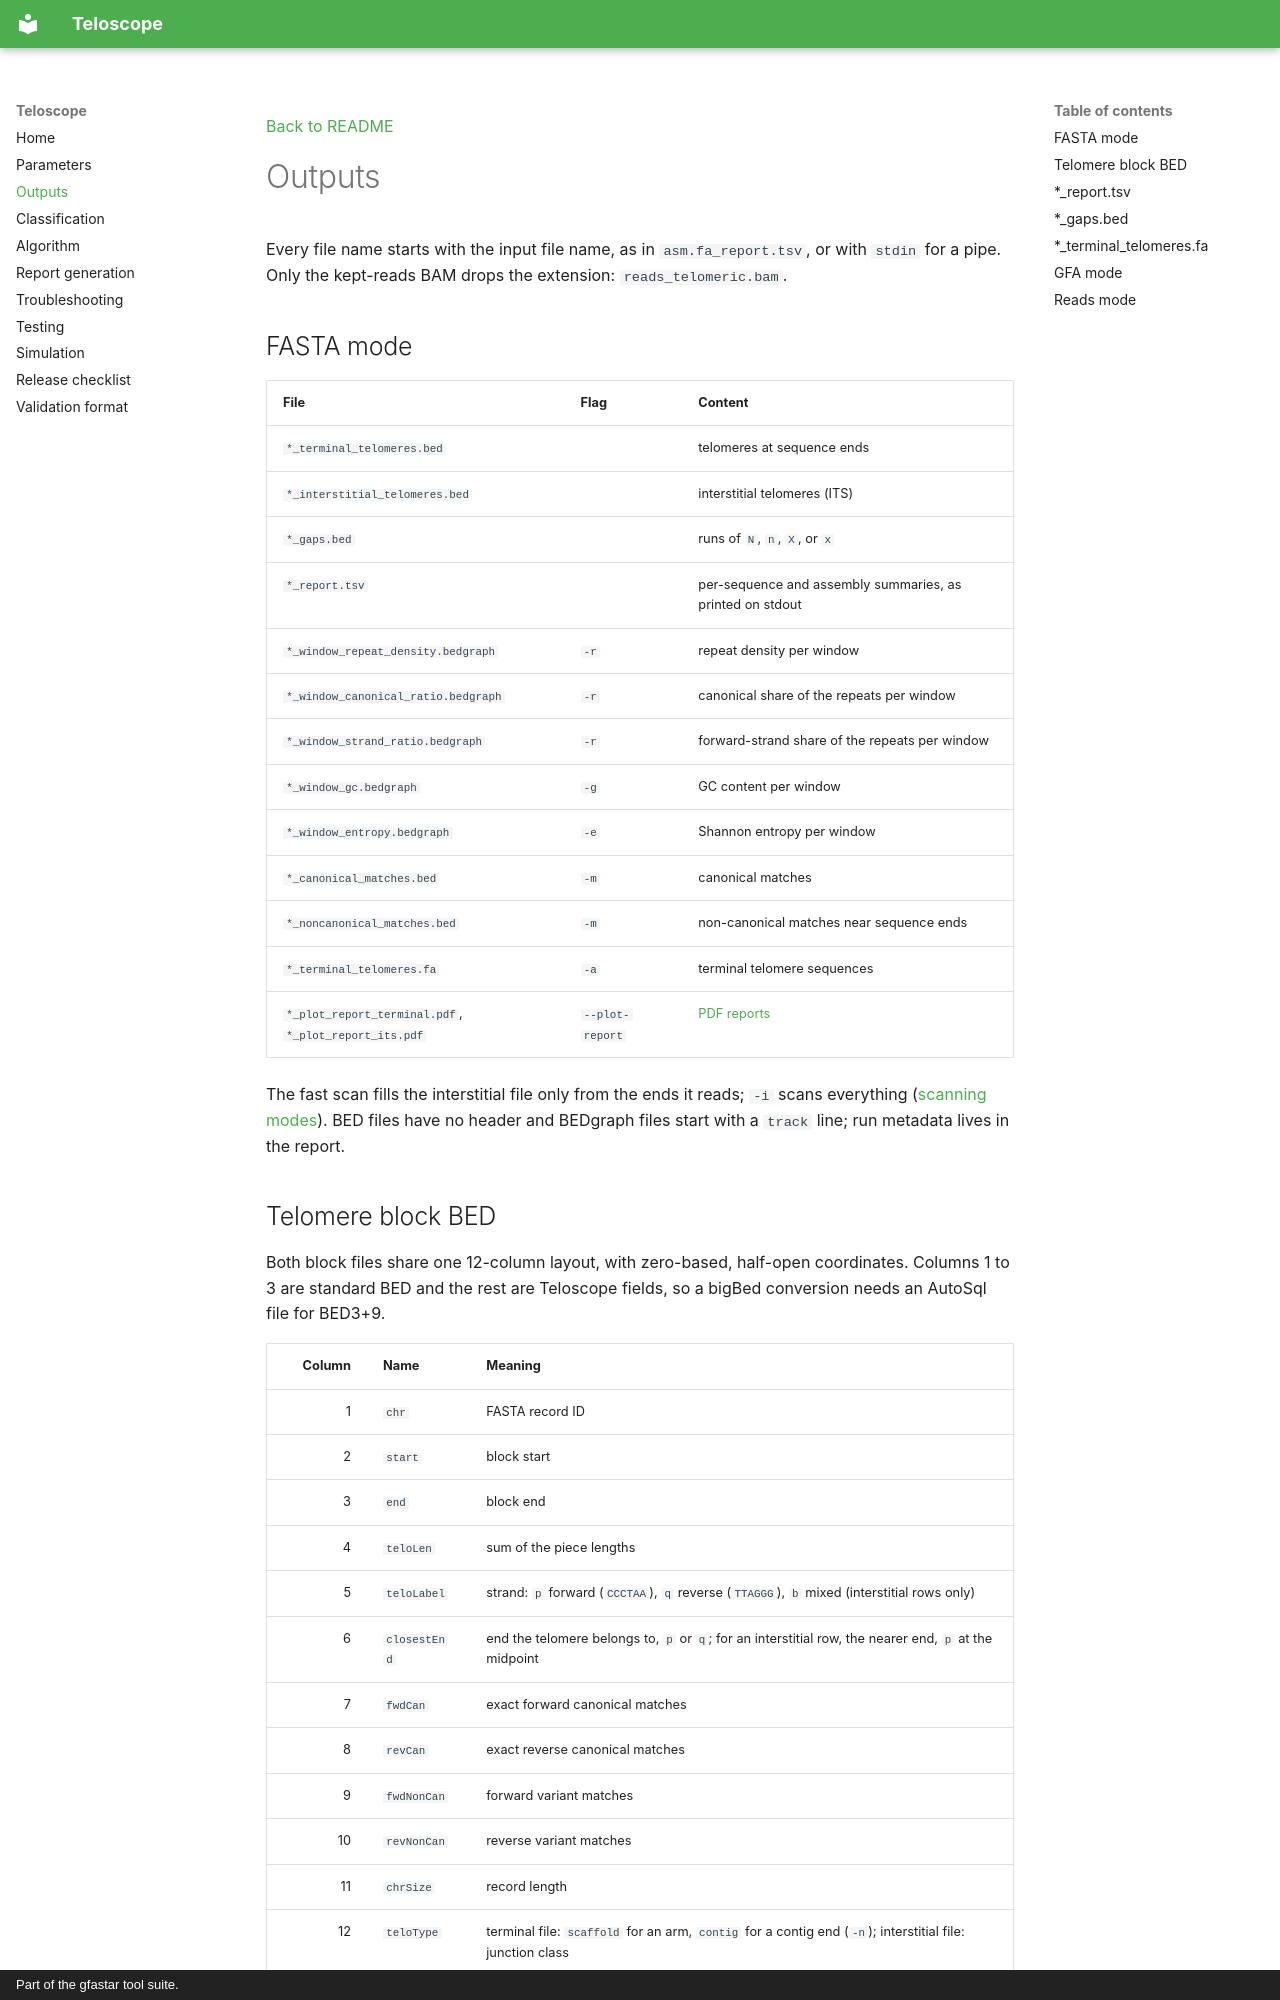

repository: vgl-hub/teloscope · page: outputs/index.html · generator: mkdocs · copyright: Part of the gfastar tool suite.

[Back to README](index.md)

# Outputs

Every file name starts with the input file name, as in `asm.fa_report.tsv`, or with `stdin` for a pipe. Only the kept-reads BAM drops the extension: `reads_telomeric.bam`.

## FASTA mode

| File | Flag | Content |
| --- | --- | --- |
| `*_terminal_telomeres.bed` |  | telomeres at sequence ends |
| `*_interstitial_telomeres.bed` |  | interstitial telomeres (ITS) |
| `*_gaps.bed` |  | runs of `N`, `n`, `X`, or `x` |
| `*_report.tsv` |  | per-sequence and assembly summaries, as printed on stdout |
| `*_window_repeat_density.bedgraph` | `-r` | repeat density per window |
| `*_window_canonical_ratio.bedgraph` | `-r` | canonical share of the repeats per window |
| `*_window_strand_ratio.bedgraph` | `-r` | forward-strand share of the repeats per window |
| `*_window_gc.bedgraph` | `-g` | GC content per window |
| `*_window_entropy.bedgraph` | `-e` | Shannon entropy per window |
| `*_canonical_matches.bed` | `-m` | canonical matches |
| `*_noncanonical_matches.bed` | `-m` | non-canonical matches near sequence ends |
| `*_terminal_telomeres.fa` | `-a` | terminal telomere sequences |
| `*_plot_report_terminal.pdf`, `*_plot_report_its.pdf` | `--plot-report` | [PDF reports](report.md) |

The fast scan fills the interstitial file only from the ends it reads; `-i` scans everything ([scanning modes](algorithm.md#fasta-scanning-modes)). BED files have no header and BEDgraph files start with a `track` line; run metadata lives in the report.
